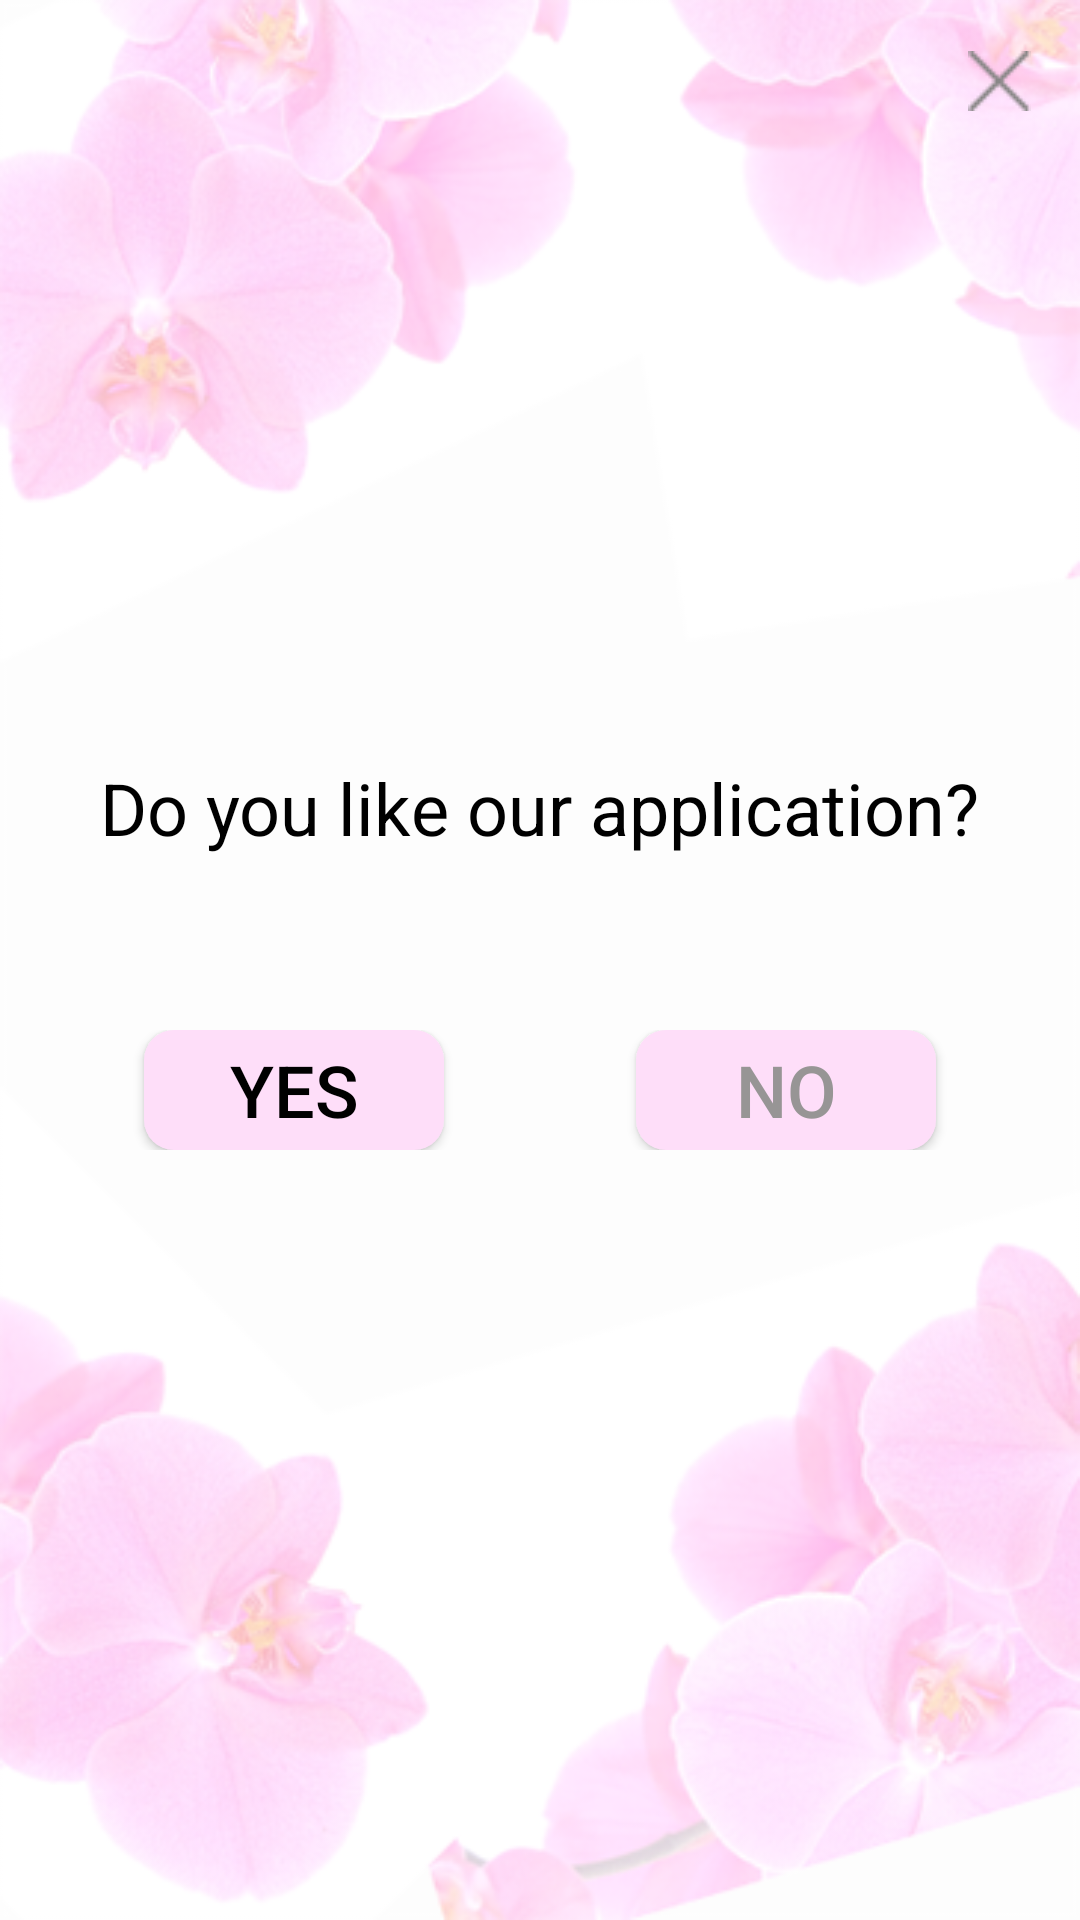

Produce the Android XML layout that renders to this screen, including the resource entries it uses.
<!-- AndroidManifest.xml: application theme AppTheme.NoActionBar -->
<!-- res/layout/fragment_for_review.xml -->
<?xml version="1.0" encoding="utf-8"?>
<androidx.constraintlayout.widget.ConstraintLayout xmlns:android="http://schemas.android.com/apk/res/android"
    xmlns:app="http://schemas.android.com/apk/res-auto"
    xmlns:tools="http://schemas.android.com/tools"
    android:id="@+id/linearLayout4"
    android:layout_width="match_parent"
    android:layout_height="match_parent"
    android:background="@drawable/review_bg">

    <ImageButton
        android:id="@+id/exit_review_window"
        android:layout_width="24dp"
        android:layout_height="24dp"
        android:layout_marginTop="15dp"
        android:layout_marginEnd="15dp"
        android:background="@color/transparent"
        app:layout_constraintEnd_toEndOf="parent"
        app:layout_constraintTop_toTopOf="parent"
        app:srcCompat="@drawable/exit_review" />

    <LinearLayout
        android:layout_width="0dp"
        android:layout_height="wrap_content"
        android:gravity="center|center_horizontal"
        android:orientation="vertical"
        app:layout_constraintBottom_toBottomOf="parent"
        app:layout_constraintEnd_toEndOf="parent"
        app:layout_constraintStart_toStartOf="parent"
        app:layout_constraintTop_toTopOf="parent">

        <TextView
            android:id="@+id/textView9"
            android:layout_width="wrap_content"
            android:layout_height="wrap_content"
            android:gravity="center"
            android:text="@string/text_review"
            android:textColor="@color/colorAccent"
            android:textSize="24sp" />

        <LinearLayout
            android:layout_width="match_parent"
            android:layout_height="match_parent"
            android:layout_marginTop="54dp"
            android:gravity="center"
            android:orientation="horizontal"
            android:padding="4dp">

            <Button
                android:id="@+id/yes_review_btn"
                android:layout_width="100dp"
                android:layout_height="40dp"
                android:layout_marginRight="32dp"
                android:background="@drawable/button_pink_review"
                android:text="@string/yes_review"
                android:textColor="@color/colorAccent"
                android:textSize="24sp" />

            <Button
                android:id="@+id/no_review_btn"
                android:layout_width="100dp"
                android:layout_height="40dp"
                android:layout_marginLeft="32dp"
                android:background="@drawable/button_pink_review"
                android:text="@string/no_review"
                android:textColor="@color/colorPartlyInvisibleReview"
                android:textSize="24sp" />
        </LinearLayout>

    </LinearLayout>
</androidx.constraintlayout.widget.ConstraintLayout>
<!-- resources referenced by this layout -->
<resources>
  <color name="colorAccent">#000000</color>
  <color name="colorPartlyInvisibleReview">#979595</color>&gt;
  <color name="transparent">#00100001</color>
  <!-- drawable button_pink_review (drawable) -->
  <?xml version="1.0" encoding="utf-8"?>
  <shape xmlns:android="http://schemas.android.com/apk/res/android"
         android:shape="rectangle">
      <solid android:color="@color/colorPinkReview"/>
      <corners android:radius="10dp"/>
  </shape>
  <!-- drawable exit_review: png bitmap (drawable, 347 bytes) -->
  <!-- drawable review_bg: png bitmap (drawable, 121116 bytes) -->
  <string name="no_review">No</string>
  <string name="text_review">Do you like our application?</string>
  <string name="yes_review">Yes</string>
  <style name="AppTheme.NoActionBar">
          <item name="windowActionBar">false</item>
          <item name="windowNoTitle">true</item>
      </style>
  <color name="colorPinkReview">#FEDEF9</color>
</resources>
